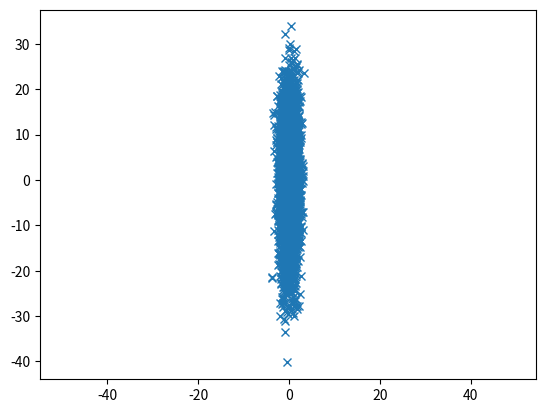

The script that saved this image:
import numpy as np

mean = [0, 0]
cov = [[1, 0], [0, 100]]  # diagonal covariance, points lie on x or y-axis
import matplotlib.pyplot as plt

x, y = np.random.multivariate_normal(mean, cov, 5000).T
plt.plot(x, y, 'x')
plt.axis('equal')
plt.show()
mean = (1, 2)
cov = [[1, 0], [1, 0]]
x = np.random.multivariate_normal(mean, cov, (3, 3))
x.shape
print
list((x[0, 0, :] - mean) < 0.6)